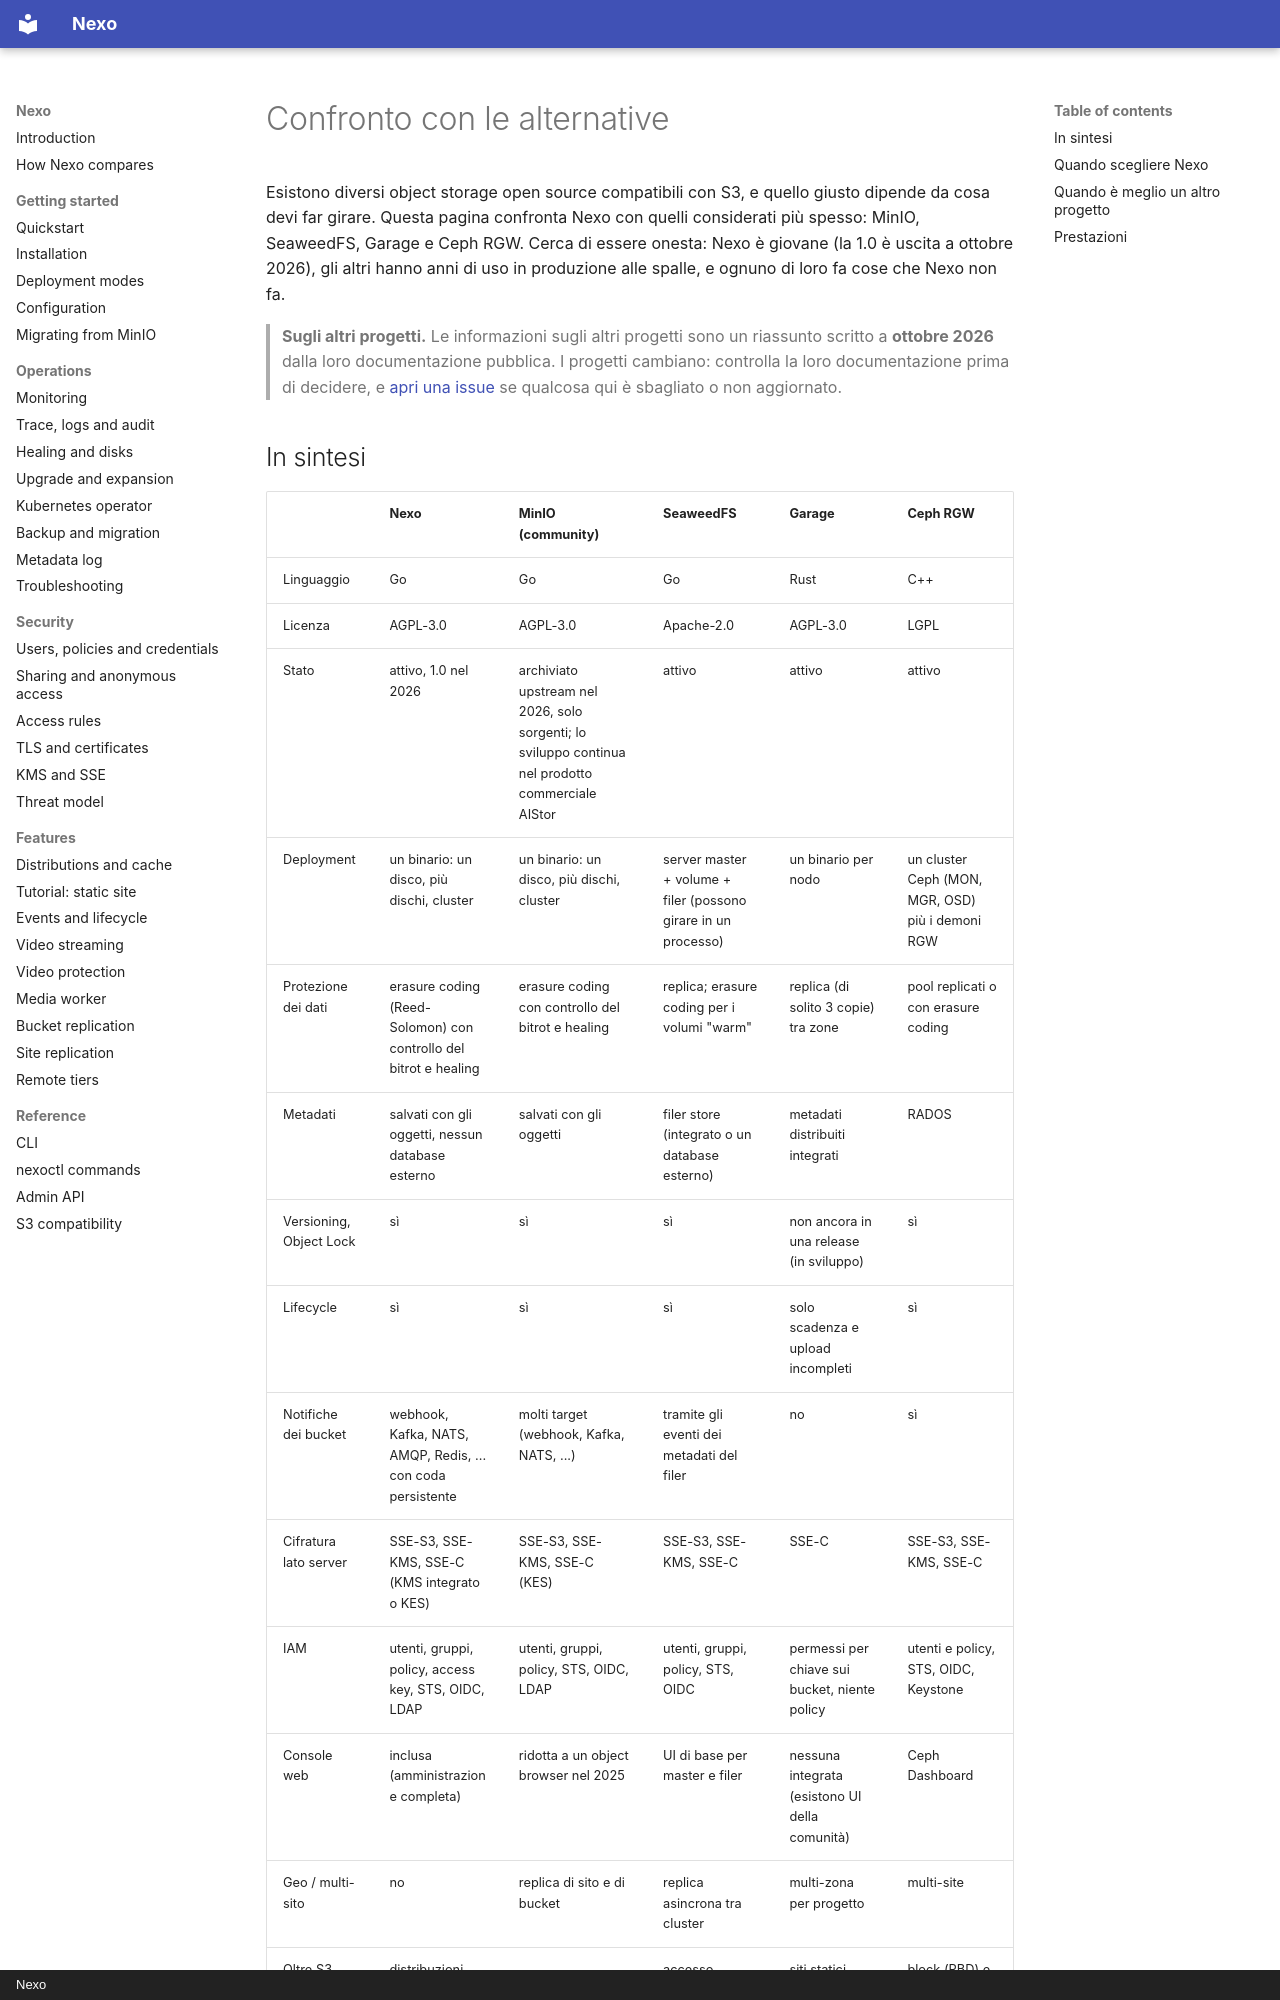

repository: R3n3r0/Nexo · page: comparison.it/index.html · generator: mkdocs · copyright: Nexo

# Confronto con le alternative

Esistono diversi object storage open source compatibili con S3, e quello giusto dipende da cosa devi far
girare. Questa pagina confronta Nexo con quelli considerati più spesso: MinIO, SeaweedFS, Garage e Ceph RGW.
Cerca di essere onesta: Nexo è giovane (la 1.0 è uscita a ottobre 2026), gli altri hanno anni di uso in
produzione alle spalle, e ognuno di loro fa cose che Nexo non fa.

> **Sugli altri progetti.** Le informazioni sugli altri progetti sono un riassunto scritto a **ottobre 2026** dalla loro documentazione
> pubblica. I progetti cambiano: controlla la loro documentazione prima di decidere, e
> [apri una issue](https://github.com/R3n3r0/Nexo/issues) se qualcosa qui è sbagliato o non aggiornato.

## In sintesi

| | Nexo | MinIO (community) | SeaweedFS | Garage | Ceph RGW |
|---|---|---|---|---|---|
| Linguaggio | Go | Go | Go | Rust | C++ |
| Licenza | AGPL-3.0 | AGPL-3.0 | Apache-2.0 | AGPL-3.0 | LGPL |
| Stato | attivo, 1.0 nel 2026 | archiviato upstream nel 2026, solo sorgenti; lo sviluppo continua nel prodotto commerciale AIStor | attivo | attivo | attivo |
| Deployment | un binario: un disco, più dischi, cluster | un binario: un disco, più dischi, cluster | server master + volume + filer (possono girare in un processo) | un binario per nodo | un cluster Ceph (MON, MGR, OSD) più i demoni RGW |
| Protezione dei dati | erasure coding (Reed-Solomon) con controllo del bitrot e healing | erasure coding con controllo del bitrot e healing | replica; erasure coding per i volumi "warm" | replica (di solito 3 copie) tra zone | pool replicati o con erasure coding |
| Metadati | salvati con gli oggetti, nessun database esterno | salvati con gli oggetti | filer store (integrato o un database esterno) | metadati distribuiti integrati | RADOS |
| Versioning, Object Lock | sì | sì | sì | non ancora in una release (in sviluppo) | sì |
| Lifecycle | sì | sì | sì | solo scadenza e upload incompleti | sì |
| Notifiche dei bucket | webhook, Kafka, NATS, AMQP, Redis, ... con coda persistente | molti target (webhook, Kafka, NATS, ...) | tramite gli eventi dei metadati del filer | no | sì |
| Cifratura lato server | SSE-S3, SSE-KMS, SSE-C (KMS integrato o KES) | SSE-S3, SSE-KMS, SSE-C (KES) | SSE-S3, SSE-KMS, SSE-C | SSE-C | SSE-S3, SSE-KMS, SSE-C |
| IAM | utenti, gruppi, policy, access key, STS, OIDC, LDAP | utenti, gruppi, policy, STS, OIDC, LDAP | utenti, gruppi, policy, STS, OIDC | permessi per chiave sui bucket, niente policy | utenti e policy, STS, OIDC, Keystone |
| Console web | inclusa (amministrazione completa) | ridotta a un object browser nel 2025 | UI di base per master e filer | nessuna integrata (esistono UI della comunità) | Ceph Dashboard |
| Geo / multi-sito | no | replica di sito e di bucket | replica asincrona tra cluster | multi-zona per progetto | multi-site |
| Oltre S3 | distribuzioni stile CDN su domini propri con cache e certificati ACME | | accesso POSIX/FUSE, WebDAV, HDFS agli stessi dati | siti statici | block (RBD) e file (CephFS) nello stesso cluster |
